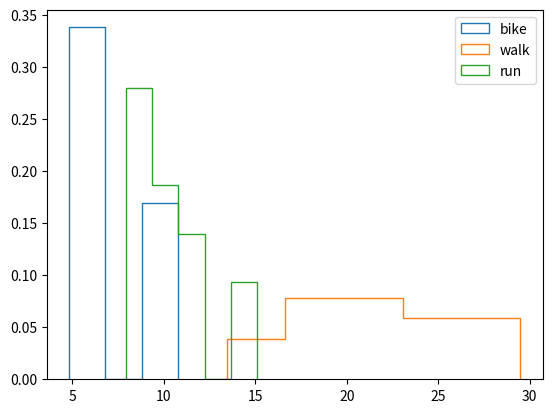

Source code (Python):
import matplotlib.pyplot as plt
import numpy as np

def group_by(items, group_function=lambda x: x):
    """
    Groups items by a grouping function
    parameters:
        items: iterable containing things
        group_function: function that gives the same result when called on two
            items in the same group
    returns: a dict where the keys are results of the function and values are
        lists of items that when passed to group_function give that key
    """
    group_dict = {}
    for item in items:
        value = group_function(item)
        if value in group_dict:
            group_dict[value].append(item)
        else:
            group_dict[value] = [item]
    return group_dict


times_1 = [(5.99, 'bike'), (25.03, 'walk'), (17.65, 'walk'), (9.71, 'run'),
           (21.73, 'walk'), (4.48, 'bike'), (13.12, 'run'), (12.43, 'walk'),
           (19.12, 'walk'), (18.32, 'walk'), (26.70, 'walk'), (8.37, 'run')]
distance_1 = 81 + 5 / 12

times_2 = [(16.46, 'walk'), (10.46, 'run'), (10.33, 'run'), (9.88, 'bike'),
           (21.42, 'walk'), (18.0, 'walk'), (13.86, 'run'), (7.69, 'run'),
           (7.30, 'run'), (9.16, 'run'), (7.84, 'run'), (21.11, 'walk'),
           (8.35, 'run'), (8.68, 'run'), (18.55, 'walk'), (7.67, 'run'),
           (22.38, 'walk'), (27.08, 'walk'), (13.60, 'walk'), (8.69, 'run'),
           (18.98, 'walk'), (10.21, 'run')]
distance_2 = 80 + 10 / 12

# minutes per mile
paces_1 = [(88 * dt / distance_1, name) for dt, name in times_1]
paces_2 = [(88 * dt / distance_2, name) for dt, name in times_2]

# meters per second
# paces_1 = [(0.3048 * distance_1 / dt, name) for dt, name in times_1]
# paces_2 = [(0.3048 * distance_2 / dt, name) for dt, name in times_2]


paces = paces_1 + paces_2
paces_dict = {
    k: [x[0] for x in v]
    for k, v in group_by(paces, lambda x: x[1]).items()
}

# minutes per mile == 26.8224 / (meters per second)

for name, values in paces_dict.items():

    mean = np.mean(values)
    std = np.std(values, ddof=1)
    n = len(values)
    mean_standard_error = std / np.sqrt(n)
    print(f"{name}: n: {n}, mean: {mean:.4g} ± {mean_standard_error:.4g}, std: {std:.4g}")

    plt.hist(values, bins='auto', density=True, histtype='step', label=name)
plt.legend()

plt.show()
